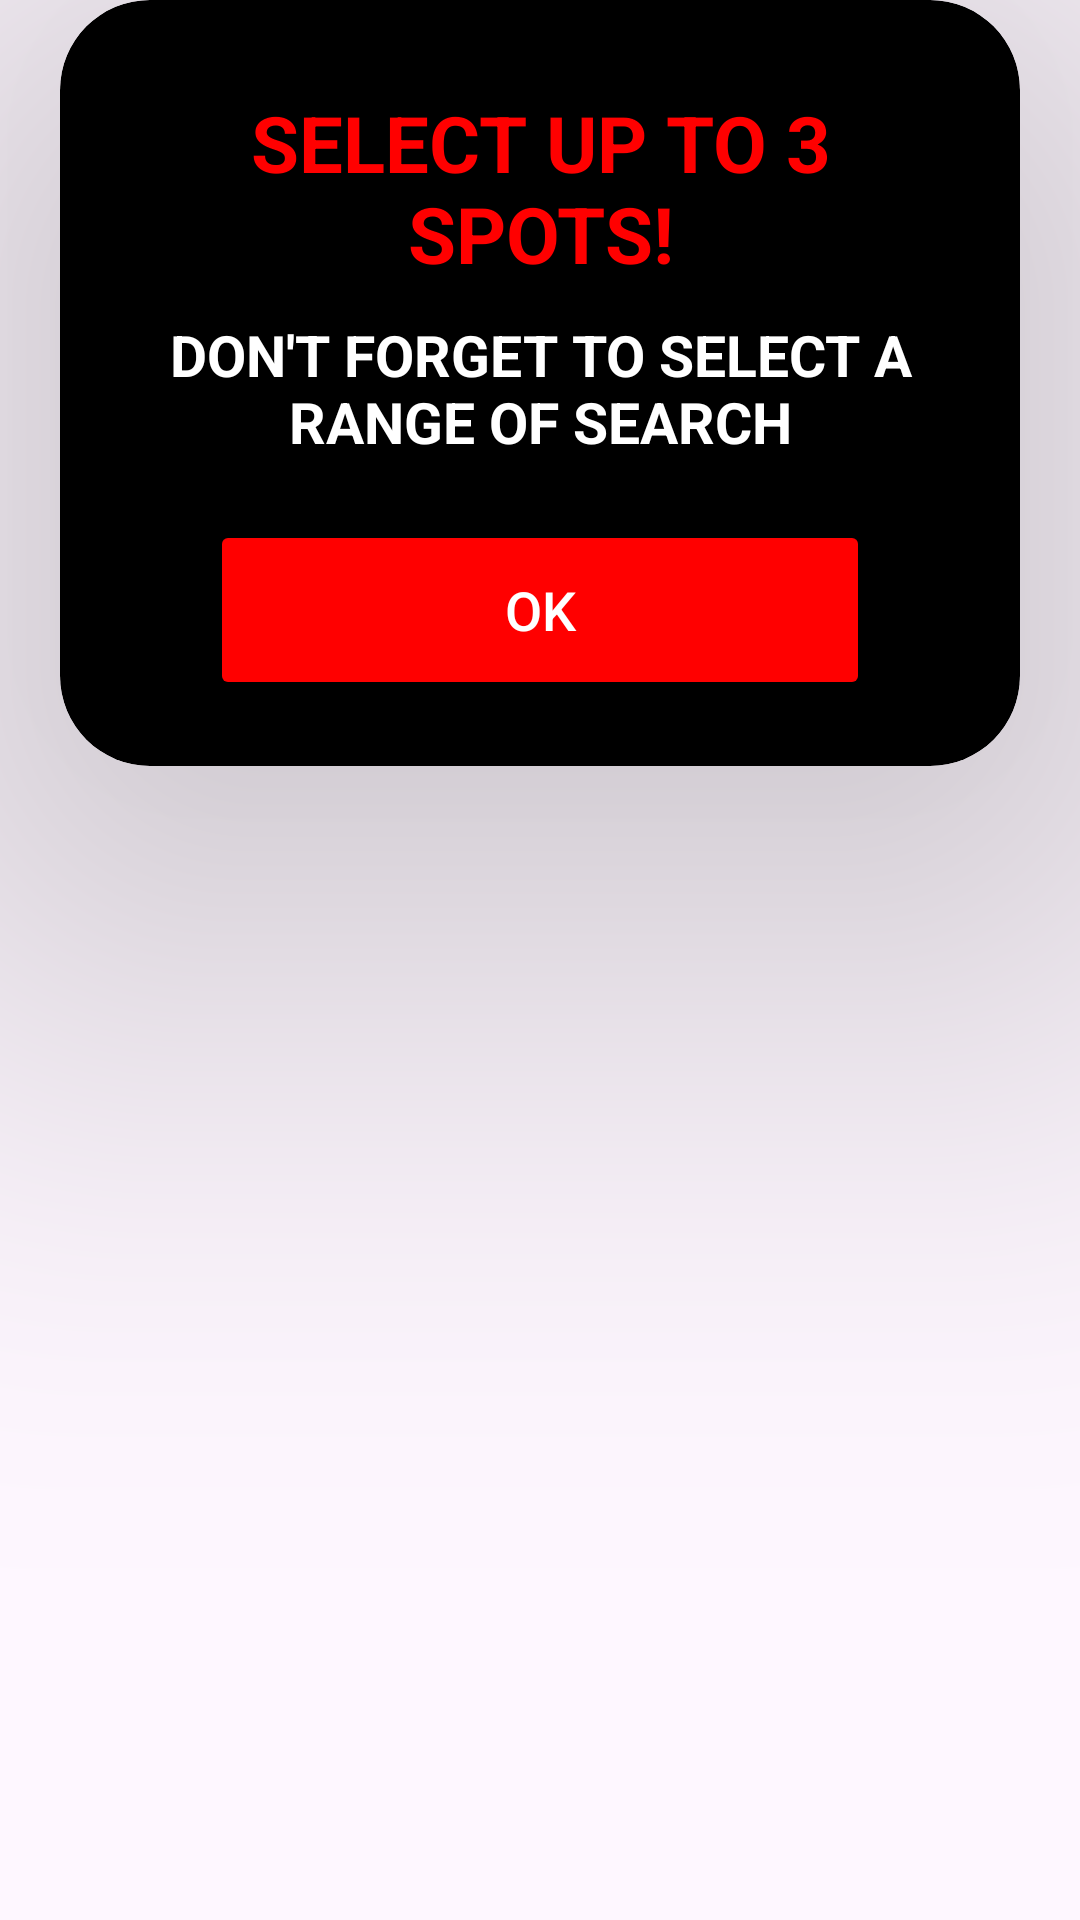

Write the Android layout XML for this screen, with the resource values it uses.
<!-- AndroidManifest.xml: application theme Theme.GoDrink -->
<!-- res/layout/error_popup.xml -->
<?xml version="1.0" encoding="utf-8"?>
<LinearLayout xmlns:android="http://schemas.android.com/apk/res/android"
    xmlns:app="http://schemas.android.com/apk/res-auto"
    android:layout_width="match_parent"
    android:layout_height="match_parent"
    android:orientation="vertical"
    android:id="@+id/errorLayout">

    <androidx.cardview.widget.CardView
        android:id="@+id/errorPopUp"
        android:layout_width="match_parent"
        android:layout_height="wrap_content"
        android:layout_gravity="center_horizontal"
        android:layout_marginLeft="20dp"
        android:layout_marginRight="20dp"
        android:orientation="vertical"
        app:cardCornerRadius="30dp"
        app:cardElevation="100dp"
        android:visibility="visible"
        app:cardBackgroundColor="@color/black">

        <LinearLayout
            android:layout_width="match_parent"
            android:layout_height="wrap_content"
            android:layout_gravity="center_horizontal"
            android:orientation="vertical"
            android:padding="22dp">

            <TextView
                android:id="@+id/errorPlaceHolder"
                android:layout_width="match_parent"
                android:layout_height="wrap_content"
                android:layout_marginTop="8dp"
                android:text="select up to 3 spots!"
                android:textAlignment="center"
                android:textAllCaps="true"
                android:textColor="#FF0000"
                android:textSize="26sp"
                android:textStyle="bold" />

            <TextView
                android:id="@+id/rangeNotSelectedError"
                android:layout_width="match_parent"
                android:layout_height="wrap_content"
                android:layout_marginTop="10dp"
                android:text="Don't forget to select a range of search"
                android:textAlignment="center"
                android:textAllCaps="true"
                android:textColor="#FFFFFF"
                android:textSize="19sp"
                android:textStyle="bold" />

            <Button
                android:id="@+id/btnOkError"
                android:layout_width="220dp"
                android:layout_height="60dp"
                android:layout_marginTop="20dp"
                android:layout_gravity="center"
                android:backgroundTint="#FF0000"
                android:text="Ok"
                android:textAllCaps="true"
                android:textColor="@color/white"
                android:textSize="18sp"
                app:cornerRadius="20dp" />

        </LinearLayout>
    </androidx.cardview.widget.CardView>

</LinearLayout>
<!-- resources referenced by this layout -->
<resources>
  <color name="black">#FF000000</color>
  <color name="white">#FFFFFFFF</color>
  <style name="Theme.GoDrink" parent="Base.Theme.GoDrink" />
  <style name="Base.Theme.GoDrink" parent="Theme.Material3.DayNight.NoActionBar">
          
          
      </style>
</resources>
